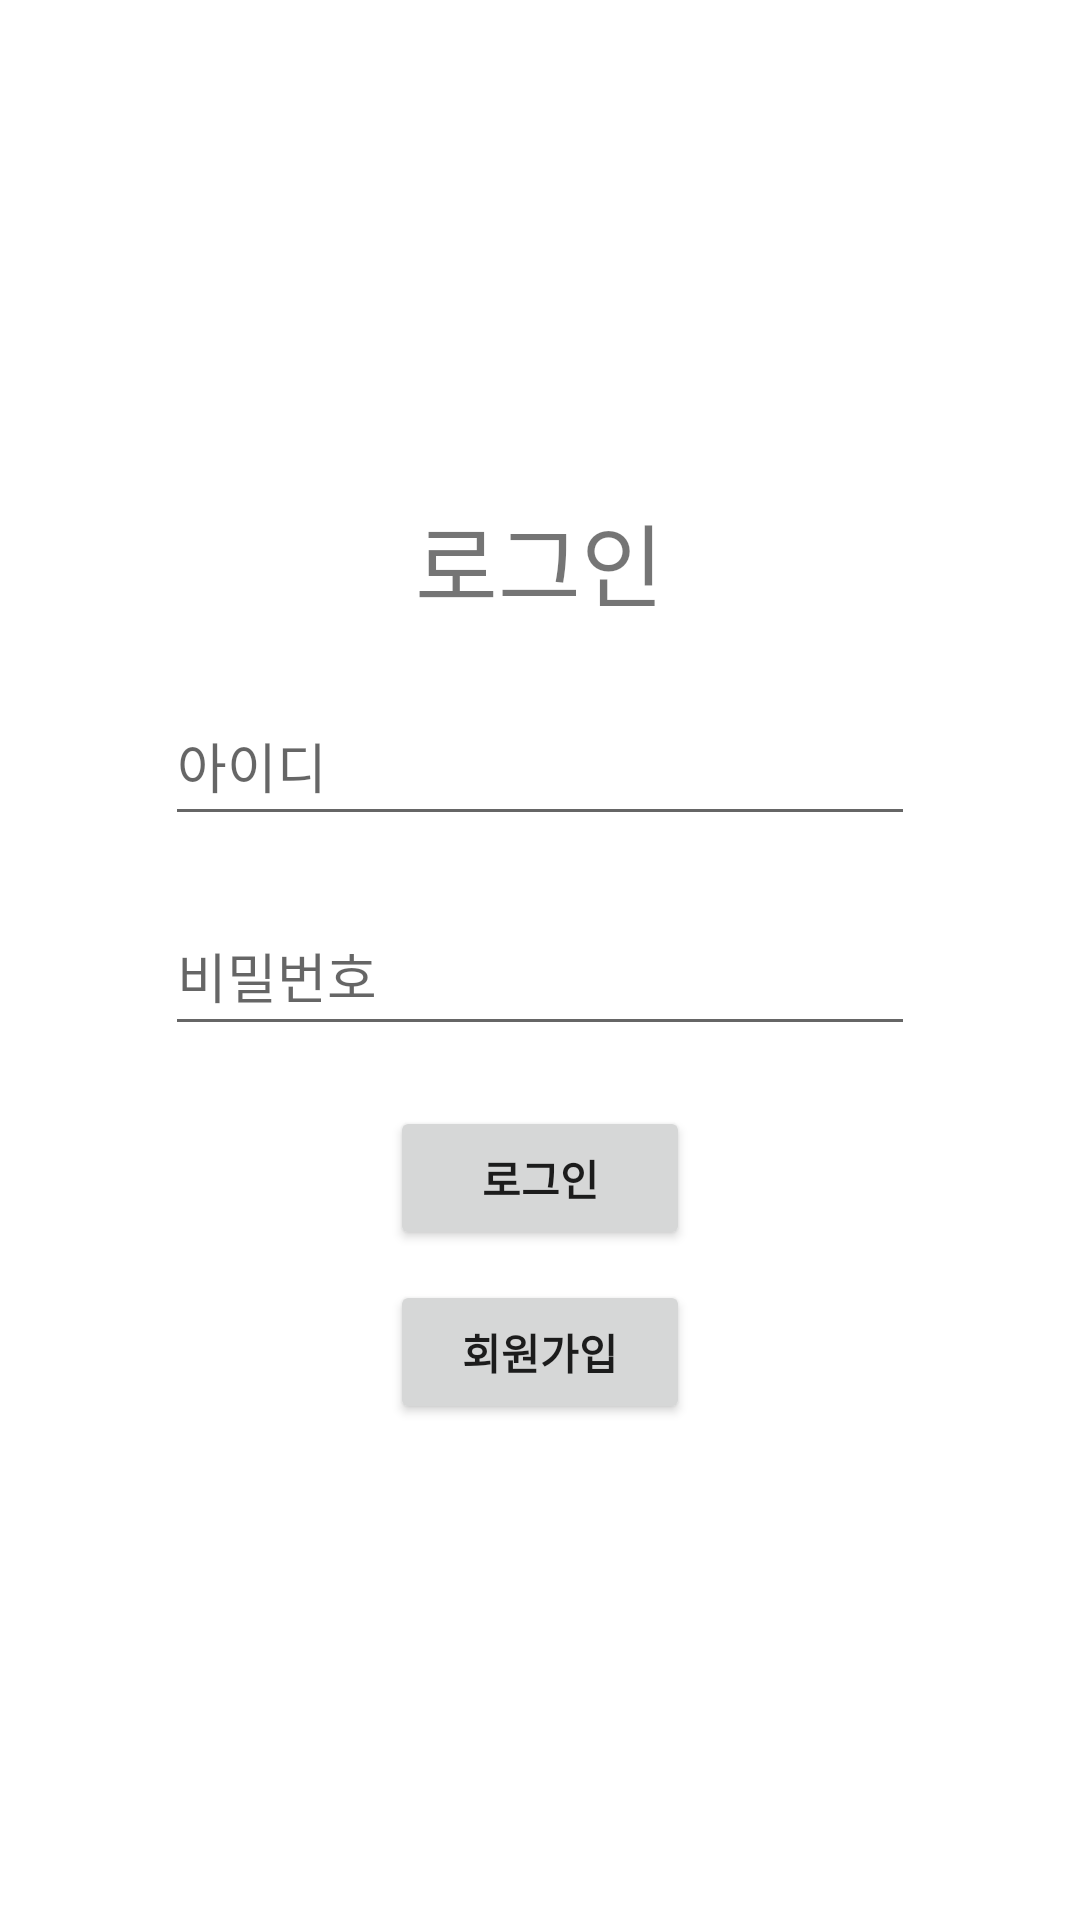

Layout XML and referenced resources for this Android screen:
<!-- AndroidManifest.xml: application theme Theme.BusanItAndroid -->
<!-- res/layout/activity_main.xml -->
<?xml version="1.0" encoding="utf-8"?>
<LinearLayout xmlns:android="http://schemas.android.com/apk/res/android"
    xmlns:app="http://schemas.android.com/apk/res-auto"
    xmlns:tools="http://schemas.android.com/tools"
    android:layout_width="match_parent"
    android:layout_height="match_parent"
    tools:context=".MainActivity"
    android:orientation="vertical"
    android:gravity="center">
    <TextView
        android:layout_width="wrap_content"
        android:layout_height="wrap_content"
        android:text="로그인"
        android:textSize="30sp" />

    <EditText
        android:layout_width="250dp"
        android:layout_height="50dp"
        android:id="@+id/user_id"
        android:hint="아이디"
        android:layout_marginTop="20dp"/>
    <EditText
        android:layout_width="250dp"
        android:layout_height="50dp"
        android:id="@+id/password"
        android:hint="비밀번호"
        android:inputType="textPassword"
        android:layout_marginTop="20dp"/>

    <Button
        android:layout_width="100dp"
        android:layout_height="wrap_content"
        android:id="@+id/btnLogin"
        android:text="로그인"
        android:layout_marginTop="20dp"
        android:textStyle="bold" />
    <Button
        android:layout_width="100dp"
        android:layout_height="wrap_content"
        android:id="@+id/btnJoin"
        android:text="회원가입"
        android:layout_marginTop="10dp"
        android:textStyle="bold" />


</LinearLayout>
<!-- resources referenced by this layout -->
<resources>
  <style name="Theme.BusanItAndroid" parent="Theme.MaterialComponents.DayNight.NoActionBar">
          
          <item name="colorPrimary">@color/purple_500</item>
          <item name="colorPrimaryVariant">@color/purple_700</item>
          <item name="colorOnPrimary">@color/white</item>
          
          <item name="colorSecondary">@color/teal_200</item>
          <item name="colorSecondaryVariant">@color/teal_700</item>
          <item name="colorOnSecondary">@color/black</item>
          
          <item name="android:statusBarColor" tools:targetApi="l">?attr/colorPrimaryVariant</item>
          
      </style>
  <!-- not gathered from this repository: default colours our renderer supplied (Android Studio template values) -->
  <color name="purple_500">#FF6200EE</color>
  <color name="purple_700">#FF3700B3</color>
  <color name="teal_200">#FF03DAC5</color>
  <color name="teal_700">#FF018786</color>
  <color name="black">#FF000000</color>
  <color name="white">#FFFFFFFF</color>
</resources>
